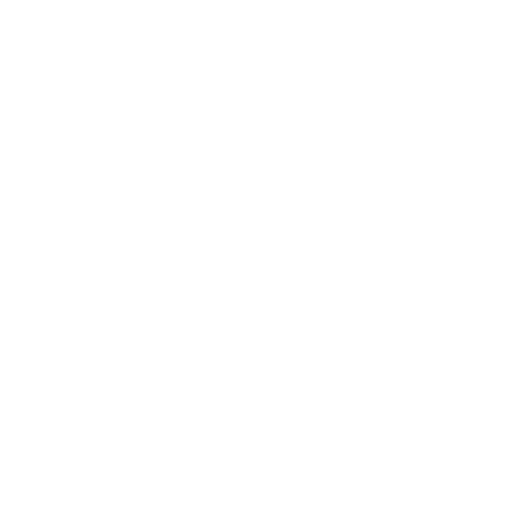
t = 0.00 s
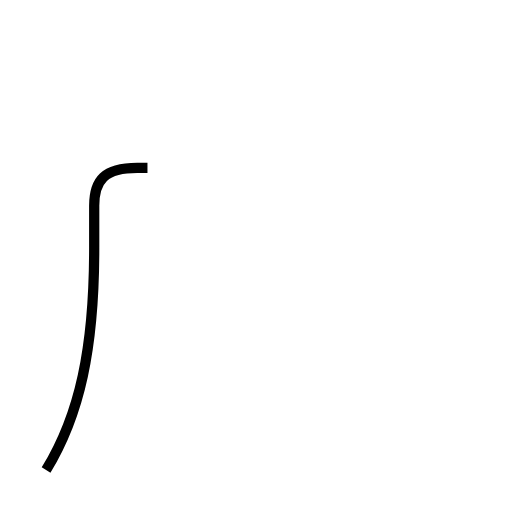
t = 1.02 s
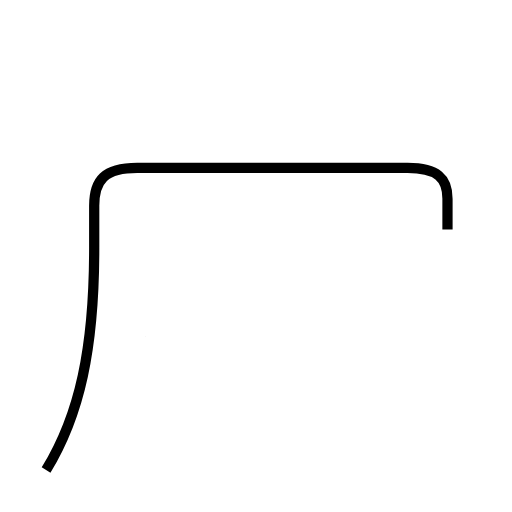
t = 2.05 s
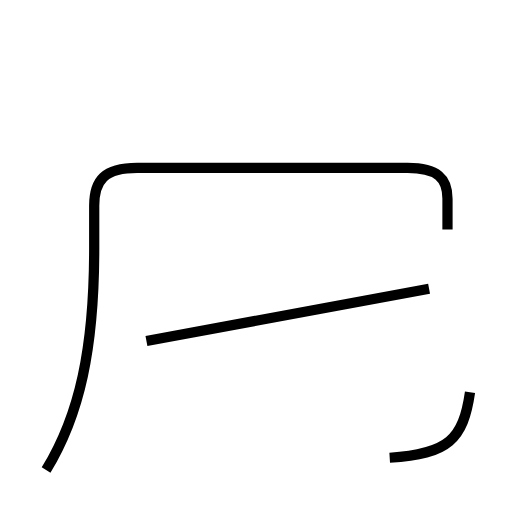
t = 3.23 s
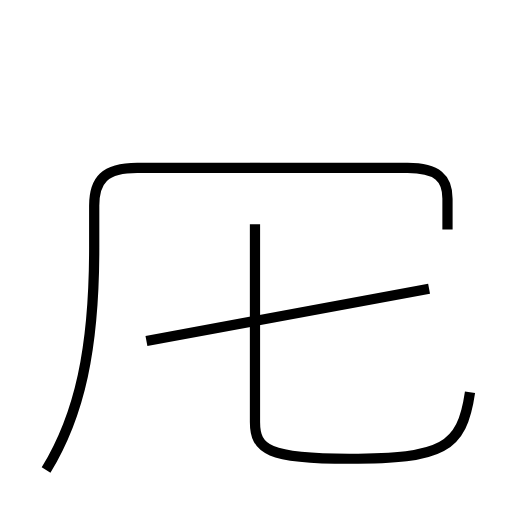
t = 4.26 s
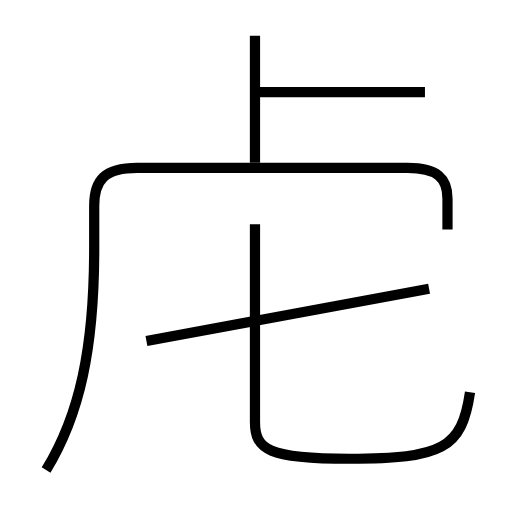
t = 5.13 s

The animated SVG that drew these frames (rendered in a browser with its animation timeline set to each time). Animation: 5 SMIL elements (animate=5); one cycle of 5.13 s.

<?xml version='1.0' encoding='utf-8'?>
<svg viewBox="0.0 -6.0 50.0 50.0" version="1.1" xmlns="http://www.w3.org/2000/svg"><rect x="-1000" y="-1000" width="2000" height="2000" stroke="white" fill="white" /><g style="fill:none;stroke:#000000;stroke-width:1"><path d="M 4.5 1.9 C 7.8 -3.5 9.2 -10.0 9.2 -19.8 L 9.2 -23.9 C 9.2 -26.4 10.2 -27.6 13.4 -27.6 L 39.8 -27.6 C 42.7 -27.6 43.7 -26.6 43.7 -24.6 L 43.7 -21.6 " transform="translate(0.0 38.0)" stroke-dasharray="68.19698564127474" stroke-dashoffset="68.19698564127474"><animate attributeName="stroke-dashoffset" from="68.19698564127474" to="0" dur="2.045909569238242s" begin="0s" fill="freeze" /></path><path d="M 14.3 -10.7 L 41.9 -15.8 " transform="translate(0.0 38.0)" stroke-dasharray="28.06724069088374" stroke-dashoffset="28.06724069088374"><animate attributeName="stroke-dashoffset" from="28.06724069088374" to="0" dur="0.8420172207265122s" begin="2.045909569238242s" fill="freeze" /></path><path d="M 45.9 -5.7 C 45.1 -0.2 43.2 0.8 34.1 0.8 C 26.2 0.8 24.9 -0.1 24.9 -2.8 L 24.9 -22.1 " transform="translate(0.0 38.0)" stroke-dasharray="45.86289471433927" stroke-dashoffset="45.86289471433927"><animate attributeName="stroke-dashoffset" from="45.86289471433927" to="0" dur="1.375886841430178s" begin="2.8879267899647543s" fill="freeze" /></path><path d="M 24.9 -28.1 L 24.9 -40.5 " transform="translate(0.0 38.0)" stroke-dasharray="12.399999999999999" stroke-dashoffset="12.399999999999999"><animate attributeName="stroke-dashoffset" from="12.399999999999999" to="0" dur="0.37199999999999994s" begin="4.263813631394932s" fill="freeze" /></path><path d="M 41.5 -35.0 L 25.1 -35.0" transform="translate(0.0 38.0)" stroke-dasharray="16.4" stroke-dashoffset="16.4"><animate attributeName="stroke-dashoffset" from="16.4" to="0" dur="0.49199999999999994s" begin="4.635813631394932s" fill="freeze" /></path></g></svg>
